The GitHub repository Kyoeun33/yawm1 contains a labelled image folder "eyes" with 2 categories: closed, open. Examples follow, each with its label.

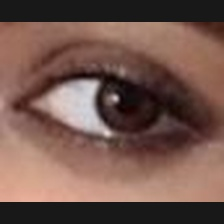
Label: open

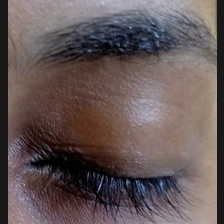
Label: closed

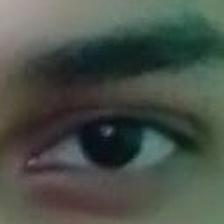
Label: open

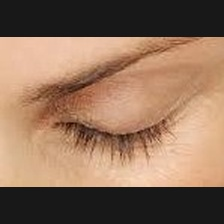
Label: closed

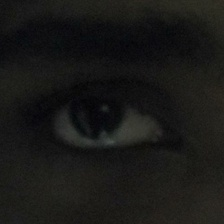
Label: open

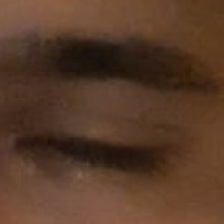
Label: closed
